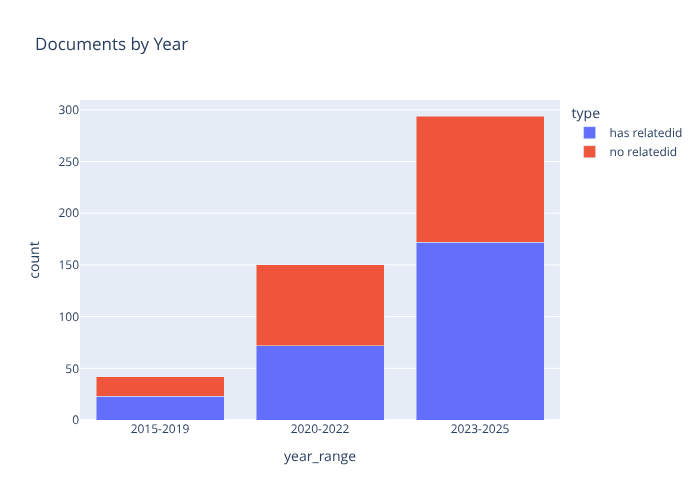

The file beside this chart, header and first rows:
year_range, type, count
2015-2019, has relatedid, 23
2015-2019, no relatedid, 19
2020-2022, has relatedid, 72
2020-2022, no relatedid, 78
2023-2025, has relatedid, 172
2023-2025, no relatedid, 122
